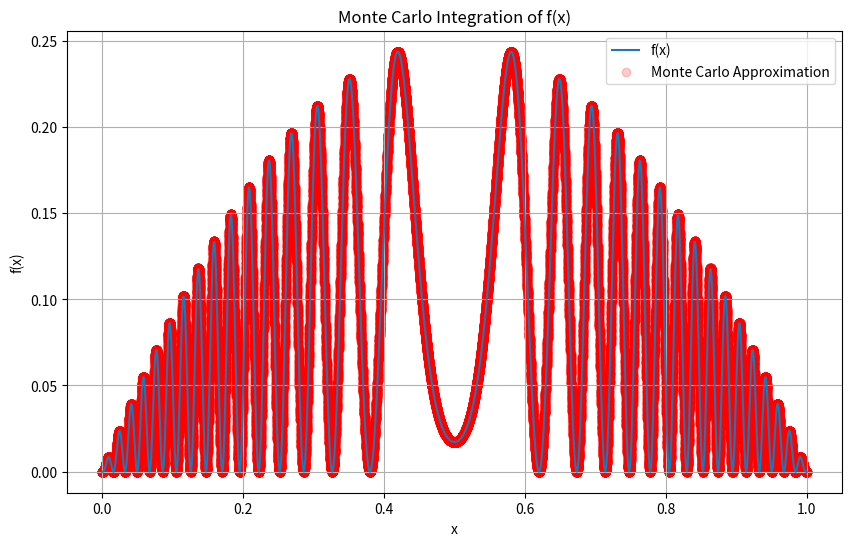

The matplotlib source for this figure:
import random
import math
import matplotlib.pyplot as plt
import numpy as np

def f(x):
    return x * (1 - x) * math.sin(200 * x * (1 - x)) ** 2

def g(x): 
    return math.sqrt(1 - x**2)

# Define the interval [a, b] for integration
a = 0
b = 1

# Number of random samples
num_samples = 100000

def monte_carlo_integration(f, a, b, num_samples):
    total = 0
    for _ in range(num_samples):
        x = random.uniform(a, b)
        total += f(x)
    average = total / num_samples
    integral = (b - a) * average
    return integral

# Generate x values for plotting f(x)
x_vals = np.linspace(a, b, 1000)
y_vals = [f(x) for x in x_vals]

# Perform Monte Carlo integration of f(x)
result_f = monte_carlo_integration(f, a, b, num_samples)

# Generate x values for plotting the Monte Carlo approximation
x_samples = [random.uniform(a, b) for _ in range(num_samples)]
y_samples = [f(x) for x in x_samples]

# Plot the function and the Monte Carlo approximation
plt.figure(figsize=(10, 6))
plt.plot(x_vals, y_vals, label='f(x)')
plt.scatter(x_samples, y_samples, color='red', alpha=0.2, label='Monte Carlo Approximation')
plt.xlabel('x')
plt.ylabel('f(x)')
plt.title('Monte Carlo Integration of f(x)')
plt.legend()
plt.grid(True)
plt.show()

print("Approximate integral of f(x):", result_f)